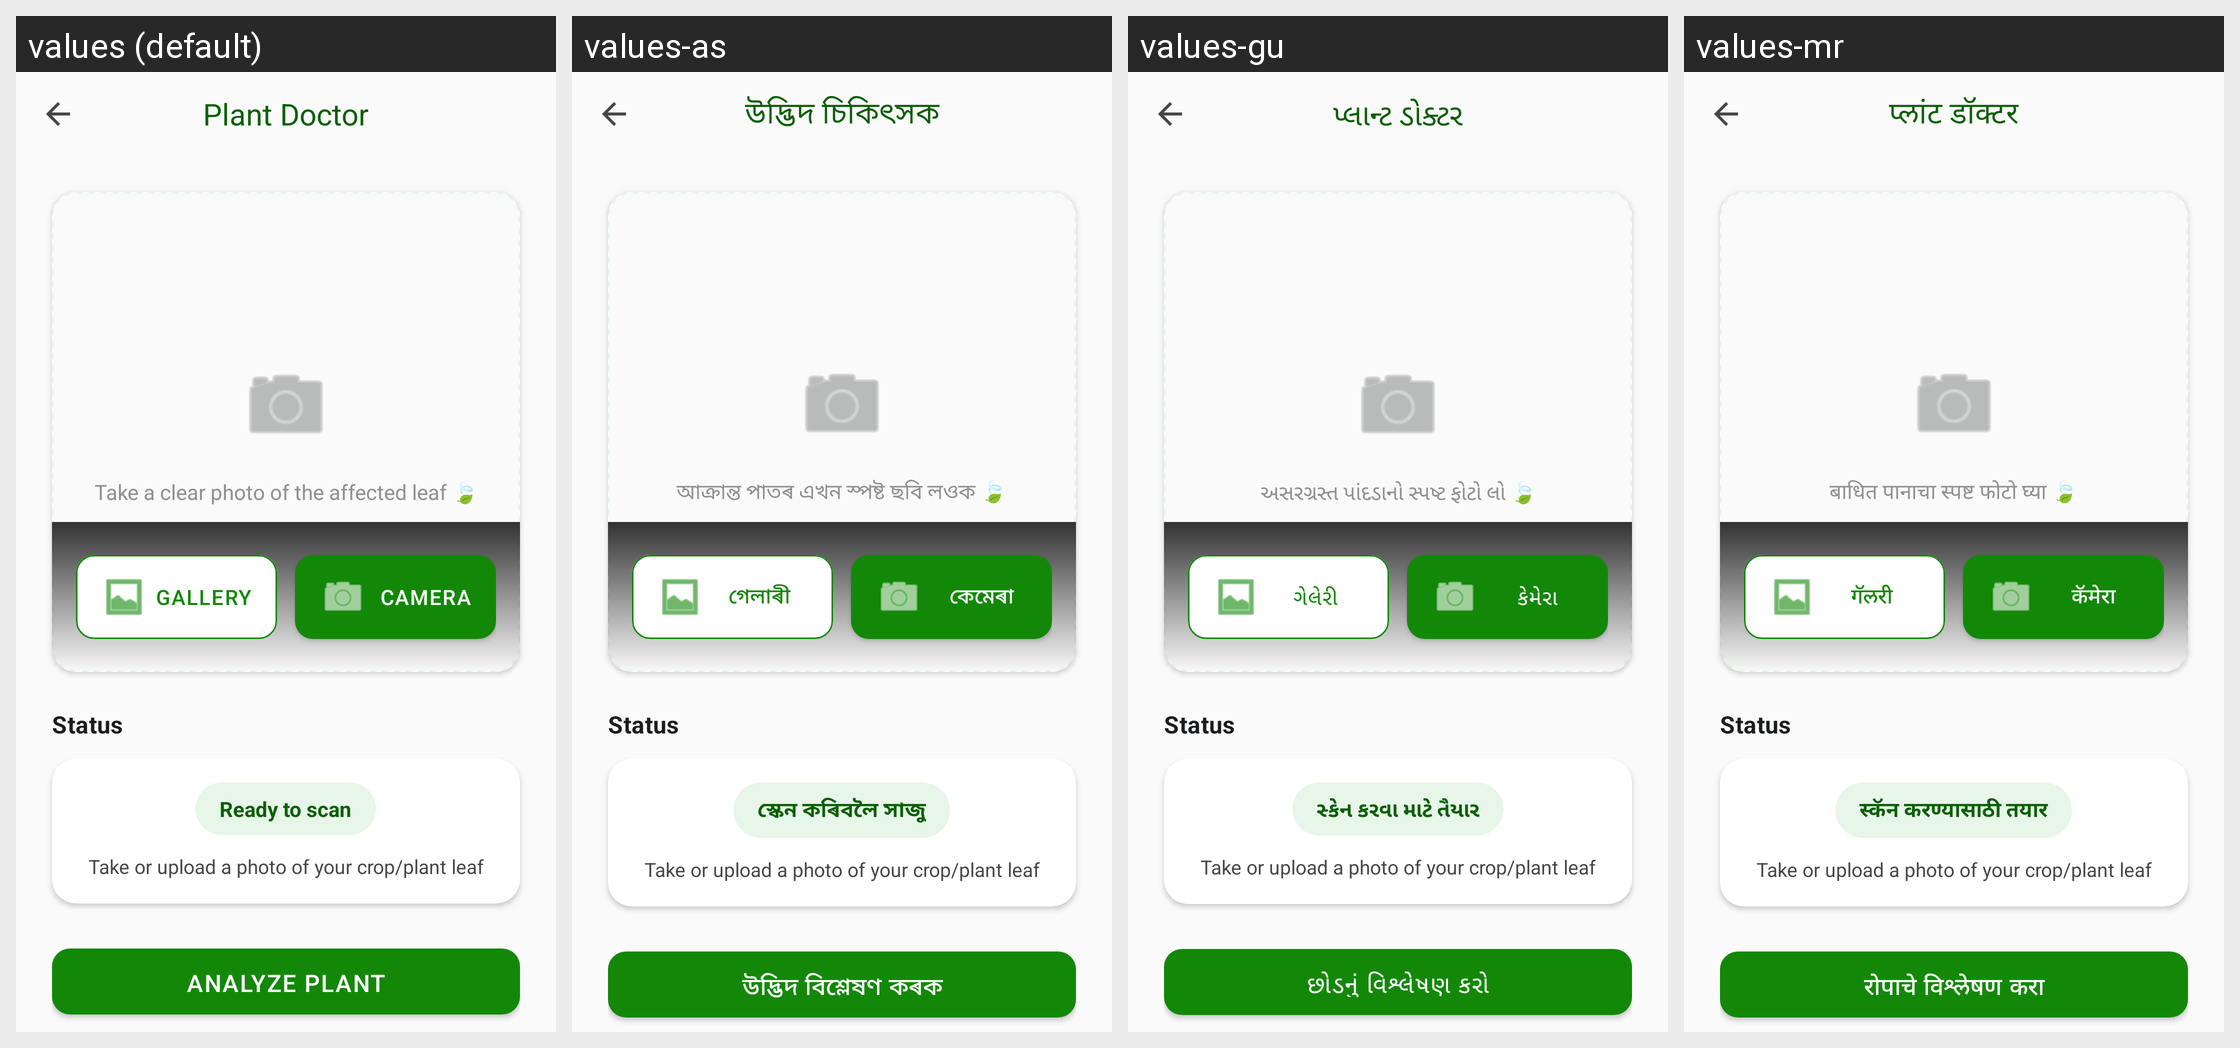

For this localized Android screen grid, give each drawn string resource with its value in every locale shown.
Android screen res/layout/activity_plant_scan.xml rendered under 4 locales, left to right: values (default), values-as, values-gu, values-mr. Device: Nexus 5 (rendered at 1080×1920; each locale shown at half size, 540×960, under a caption strip naming it); theme Theme.MittiMitra.
Other locales in the repository, not shown: values-bn, values-brx, values-grt, values-hi, values-kn, values-lus, values-ml, values-mni, values-pa, values-ta, values-te.
Strings drawn on this screen, with the default value and each locale's value (text and hints the layout hard-codes, and strings that could not be matched under every locale, appear in the picture but are not listed):

plant_doctor_title
  values: Plant Doctor
  values-as: উদ্ভিদ চিকিৎসক
  values-gu: પ્લાન્ટ ડોક્ટર
  values-mr: प्लांट डॉक्टर

plant_scan_hint
  values: Take a clear photo of the affected leaf 🍃
  values-as: আক্ৰান্ত পাতৰ এখন স্পষ্ট ছবি লওক 🍃
  values-gu: અસરગ્રસ્ત પાંદડાનો સ્પષ્ટ ફોટો લો 🍃
  values-mr: बाधित पानाचा स्पष्ट फोटो घ्या 🍃

scan_btn_gallery
  values: Gallery
  values-as: গেলাৰী
  values-gu: ગેલેરી
  values-mr: गॅलरी

scan_btn_camera
  values: Camera
  values-as: কেমেৰা
  values-gu: કેમેરા
  values-mr: कॅमेरा

status_label
  values: Status
  values-as: Status
  values-gu: Status
  values-mr: Status

scan_status_ready
  values: Ready to scan
  values-as: স্কেন কৰিবলৈ সাজু
  values-gu: સ્કેન કરવા માટે તૈયાર
  values-mr: स्कॅन करण्यासाठी तयार

plant_photo_hint
  values: Take or upload a photo of your crop/plant leaf
  values-as: Take or upload a photo of your crop/plant leaf
  values-gu: Take or upload a photo of your crop/plant leaf
  values-mr: Take or upload a photo of your crop/plant leaf

scan_btn_analyze
  values: Analyze Plant
  values-as: উদ্ভিদ বিশ্লেষণ কৰক
  values-gu: છોડનું વિશ્લેષણ કરો
  values-mr: रोपाचे विश्लेषण करा
